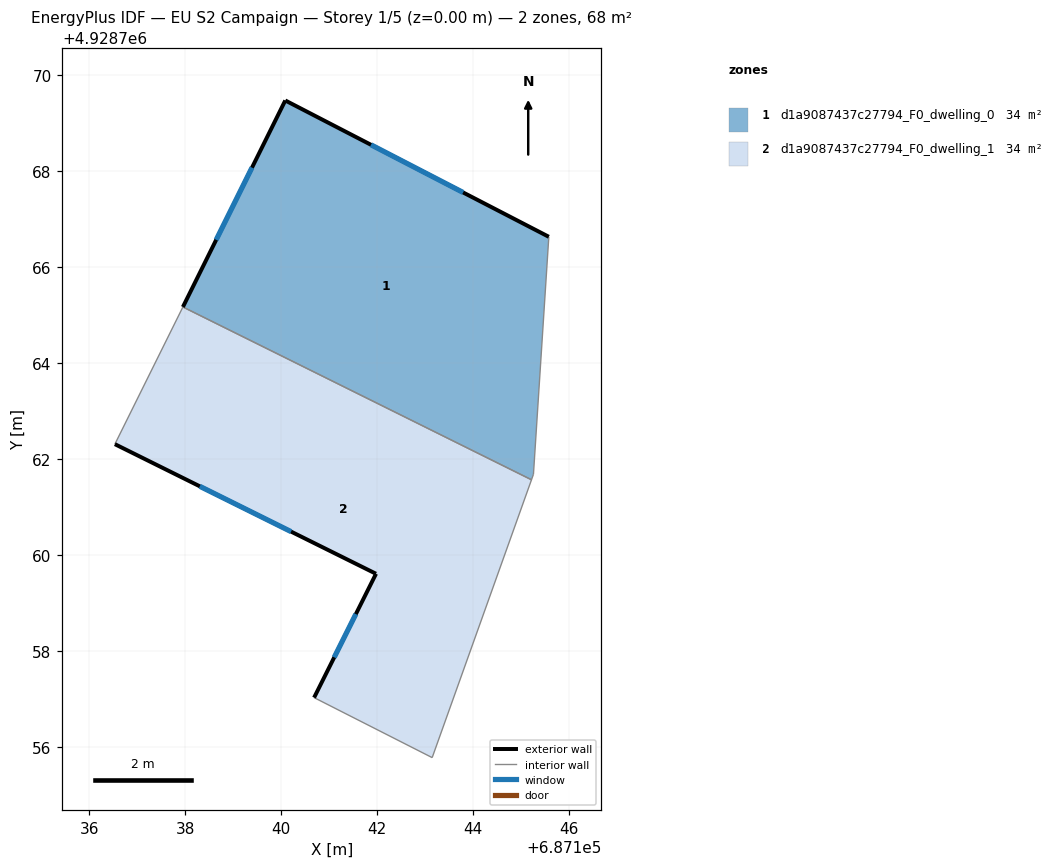
=== STOREY PLAN SPEC (per zone: floor XY polygon, exterior-wall plan segments, windows/doors) ===
zone 1: d1a9087437c27794_F0_dwelling_0  (34.0 m²)
  floor: (687145.57, 4928766.63) (687145.25, 4928761.68) (687145.21, 4928761.57) (687137.95, 4928765.17) (687140.08, 4928769.47)
  exterior wall: (687140.08, 4928769.47) – (687137.95, 4928765.17)  [4.8 m]
    window: (687139.39, 4928768.07) – (687138.64, 4928766.57)  [1.8 m²]
  exterior wall: (687145.57, 4928766.63) – (687140.08, 4928769.47)  [6.2 m]
    window: (687143.79, 4928767.56) – (687141.87, 4928768.55)  [2.3 m²]
  interior walls: 3
zone 2: d1a9087437c27794_F0_dwelling_1  (34.0 m²)
  floor: (687145.21, 4928761.57) (687143.14, 4928755.78) (687140.68, 4928757.03) (687141.97, 4928759.61) (687136.53, 4928762.31) (687137.95, 4928765.17)
  exterior wall: (687141.97, 4928759.61) – (687140.68, 4928757.03)  [2.9 m]
    window: (687141.55, 4928758.77) – (687141.10, 4928757.87)  [1.1 m²]
  exterior wall: (687136.53, 4928762.31) – (687141.97, 4928759.61)  [6.1 m]
    window: (687138.30, 4928761.43) – (687140.20, 4928760.49)  [2.2 m²]
  interior walls: 4

=== DERIVED (storey summary) ===
Building: EU S2 Campaign
Storey: 1 of 5  (floor level z = 0.00 m)
Storey gross floor area: 67.9 m²
Zones on this storey: 2
  - d1a9087437c27794_F0_dwelling_0: floor 34.0 m²; exterior wall 11.0 m (32.9 m²); 2 window(s) 4.0 m²; WWR 12.2%
  - d1a9087437c27794_F0_dwelling_1: floor 34.0 m²; exterior wall 9.0 m (26.9 m²); 2 window(s) 3.3 m²; WWR 12.2%
Zone adjacency (shared interzone walls):
  - d1a9087437c27794_F0_dwelling_0 ↔ d1a9087437c27794_F0_dwelling_1